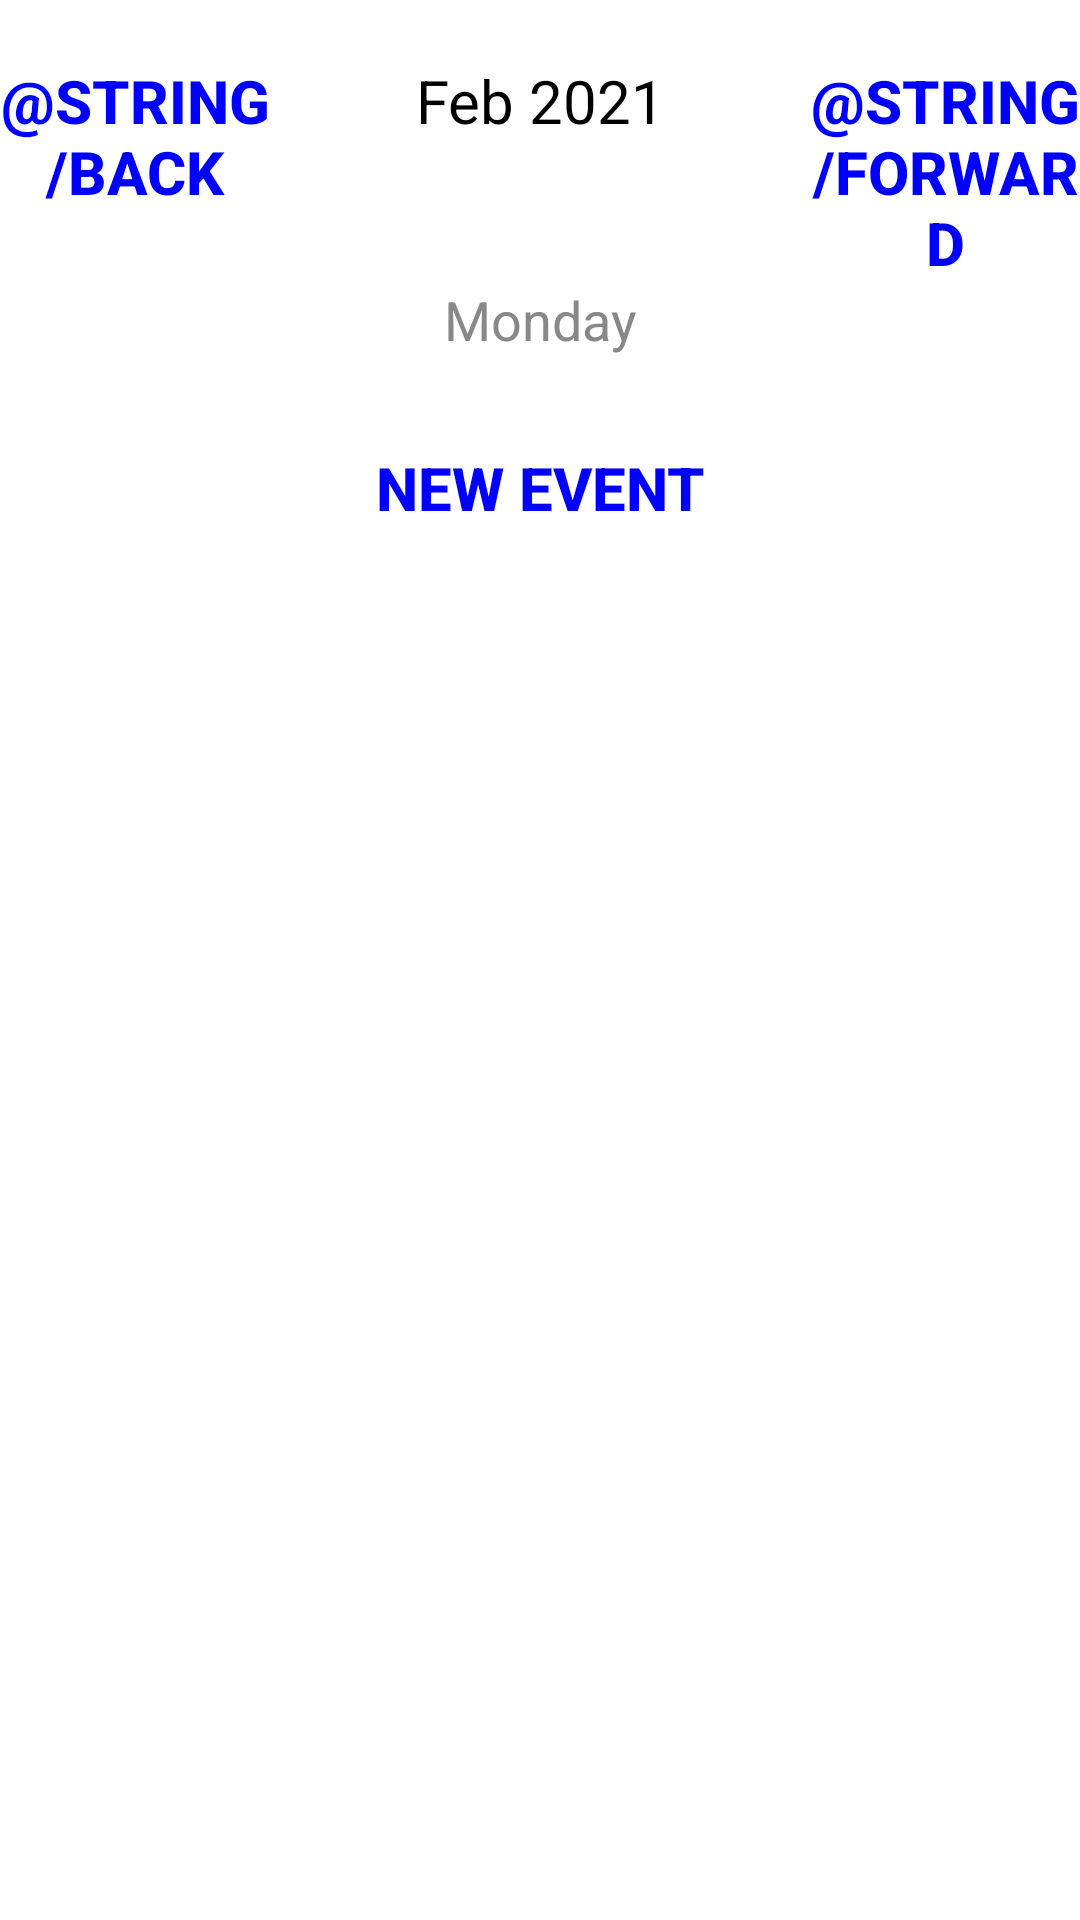

Write the Android layout XML for this screen, with the resource values it uses.
<!-- AndroidManifest.xml: application theme Theme.CameraXApp -->
<!-- res/layout/activity_calendar.xml -->
<?xml version="1.0" encoding="utf-8"?>
<androidx.constraintlayout.widget.ConstraintLayout xmlns:android="http://schemas.android.com/apk/res/android"
    xmlns:app="http://schemas.android.com/apk/res-auto"
    xmlns:tools="http://schemas.android.com/tools"
    android:layout_width="match_parent"
    android:layout_height="match_parent">

    <LinearLayout
        xmlns:android="http://schemas.android.com/apk/res/android"
        xmlns:app="http://schemas.android.com/apk/res-auto"
        xmlns:tools="http://schemas.android.com/tools"
        android:orientation="vertical"
        android:layout_width="match_parent"
        android:layout_height="match_parent"
        tools:context=".DailyCalendarActivity">

        <LinearLayout
            android:layout_width="match_parent"
            android:layout_height="wrap_content"
            android:orientation="horizontal"
            android:layout_marginTop="20dp">

            <Button
                android:layout_width="0dp"
                android:layout_height="wrap_content"
                android:layout_weight="1"
                android:text="@string/back"
                android:textColor="@color/blue"
                android:background="@null"
                android:textStyle="bold"
                android:onClick="previousDayAction"
                android:textSize="20sp"/>

            <TextView
                android:id="@+id/monthDayText"
                android:layout_width="0dp"
                android:layout_weight="2"
                android:layout_height="wrap_content"
                android:text="Feb 2021"
                android:textSize="20sp"
                android:textAlignment="center"
                android:textColor="@color/black"/>

            <Button
                android:layout_width="0dp"
                android:layout_height="wrap_content"
                android:layout_weight="1"
                android:text="@string/forward"
                android:textColor="@color/blue"
                android:background="@null"
                android:textStyle="bold"
                android:onClick="nextDayAction"
                android:textSize="20sp"/>

        </LinearLayout>

        <TextView
            android:id="@+id/dayOfWeekTV"
            android:layout_width="match_parent"
            android:layout_height="wrap_content"
            android:text="Monday"
            android:layout_marginBottom="20dp"
            android:textColor="@color/gray"
            android:textAlignment="center"
            android:textSize="18sp"/>

        <Button
            android:layout_width="wrap_content"
            android:layout_height="wrap_content"
            android:text="New Event"
            android:textColor="@color/blue"
            android:background="@null"
            android:textStyle="bold"
            android:onClick="newEventAction"
            android:layout_gravity="center"
            android:textSize="20sp"/>

        <ListView
            android:id="@+id/hourListView"
            android:layout_width="match_parent"
            android:layout_height="0dp"
            android:layout_weight="5"/>

    </LinearLayout>

</androidx.constraintlayout.widget.ConstraintLayout>
<!-- resources referenced by this layout -->
<resources>
  <color name="black">#FF000000</color>
  <color name="blue">#0000FF</color>
  <color name="gray">#888</color>
  <style name="Theme.CameraXApp" parent="Theme.MaterialComponents.DayNight.NoActionBar">
          
          <item name="colorPrimary">@color/c31_primary</item>
          <item name="colorPrimaryVariant">@color/teal_700</item>
          <item name="colorOnPrimary">@color/white</item>
          
          <item name="colorSecondary">@color/c31_secondary</item>
          <item name="colorSecondaryVariant">@color/c31_secondary1</item>
          <item name="colorOnSecondary">@color/white</item>
          
          <item name="android:statusBarColor" tools:targetApi="l">@color/c31_primary</item>
          
          <item name="materialAlertDialogTheme">@style/ThemeOverlay.App.MaterialAlertDialog</item>
  
      </style>
  <color name="c31_primary">#0F766E</color>
  <color name="teal_700">#FF018786</color>
  <color name="white">#FFFFFFFF</color>
  <color name="c31_secondary">#FF8800</color>
  <color name="c31_secondary1">#FFA339</color>
  <style name="ThemeOverlay.App.MaterialAlertDialog" parent="ThemeOverlay.MaterialComponents.MaterialAlertDialog">
          <item name="colorPrimary">@color/c31_primary</item>
          <item name="colorSecondary">@color/c31_secondary</item>
          <item name="colorSurface">@color/white</item>
          <item name="colorOnSurface">@color/black</item>
          <item name="alertDialogStyle">@style/MaterialAlertDialog.App</item>
          <item name="materialAlertDialogTitleTextStyle">@style/MaterialAlertDialog.App.Title.Text</item>
          <item name="materialAlertDialogBodyTextStyle">@style/MaterialAlertDialog.Material3.Body.Text</item>
          <item name="buttonBarPositiveButtonStyle">@style/Widget.App.Button</item>
          <item name="buttonBarNeutralButtonStyle">@style/Widget.App.Button</item>
      </style>
  <style name="MaterialAlertDialog.App" parent="MaterialAlertDialog.MaterialComponents">
          <item name="shapeAppearance">@style/ShapeAppearance.App.MediumComponent</item>
      </style>
  <style name="MaterialAlertDialog.App.Title.Text" parent="MaterialAlertDialog.MaterialComponents.Title.Text">
          <item name="android:textColor">@color/c31_red</item>
          <item name="android:textSize">24sp</item>
      </style>
  <style name="MaterialAlertDialog.Material3.Body.Text" parent="MaterialAlertDialog.MaterialComponents.Title.Text">
          <item name="android:textColor">@color/c31_primary</item>
          <item name="android:textSize">48sp</item>
          <item name="android:gravity">center</item>
          <item name="android:textAlignment">center</item>
          <item name="android:fontFamily">sans-serif-black</item>
      </style>
  <style name="Widget.App.Button" parent="Widget.MaterialComponents.Button.TextButton.Dialog">
          <item name="shapeAppearance">@style/ShapeAppearance.App.SmallComponent</item>
      </style>
  <style name="ShapeAppearance.App.MediumComponent" parent="ShapeAppearance.MaterialComponents.MediumComponent">
          <item name="cornerFamily">rounded</item>
          <item name="cornerSize">8dp</item>
      </style>
  <color name="c31_red">#ba000d</color>
  <style name="ShapeAppearance.App.SmallComponent" parent="ShapeAppearance.MaterialComponents.SmallComponent">
          <item name="cornerFamily">rounded</item>
          <item name="cornerSize">4dp</item>
      </style>
</resources>
